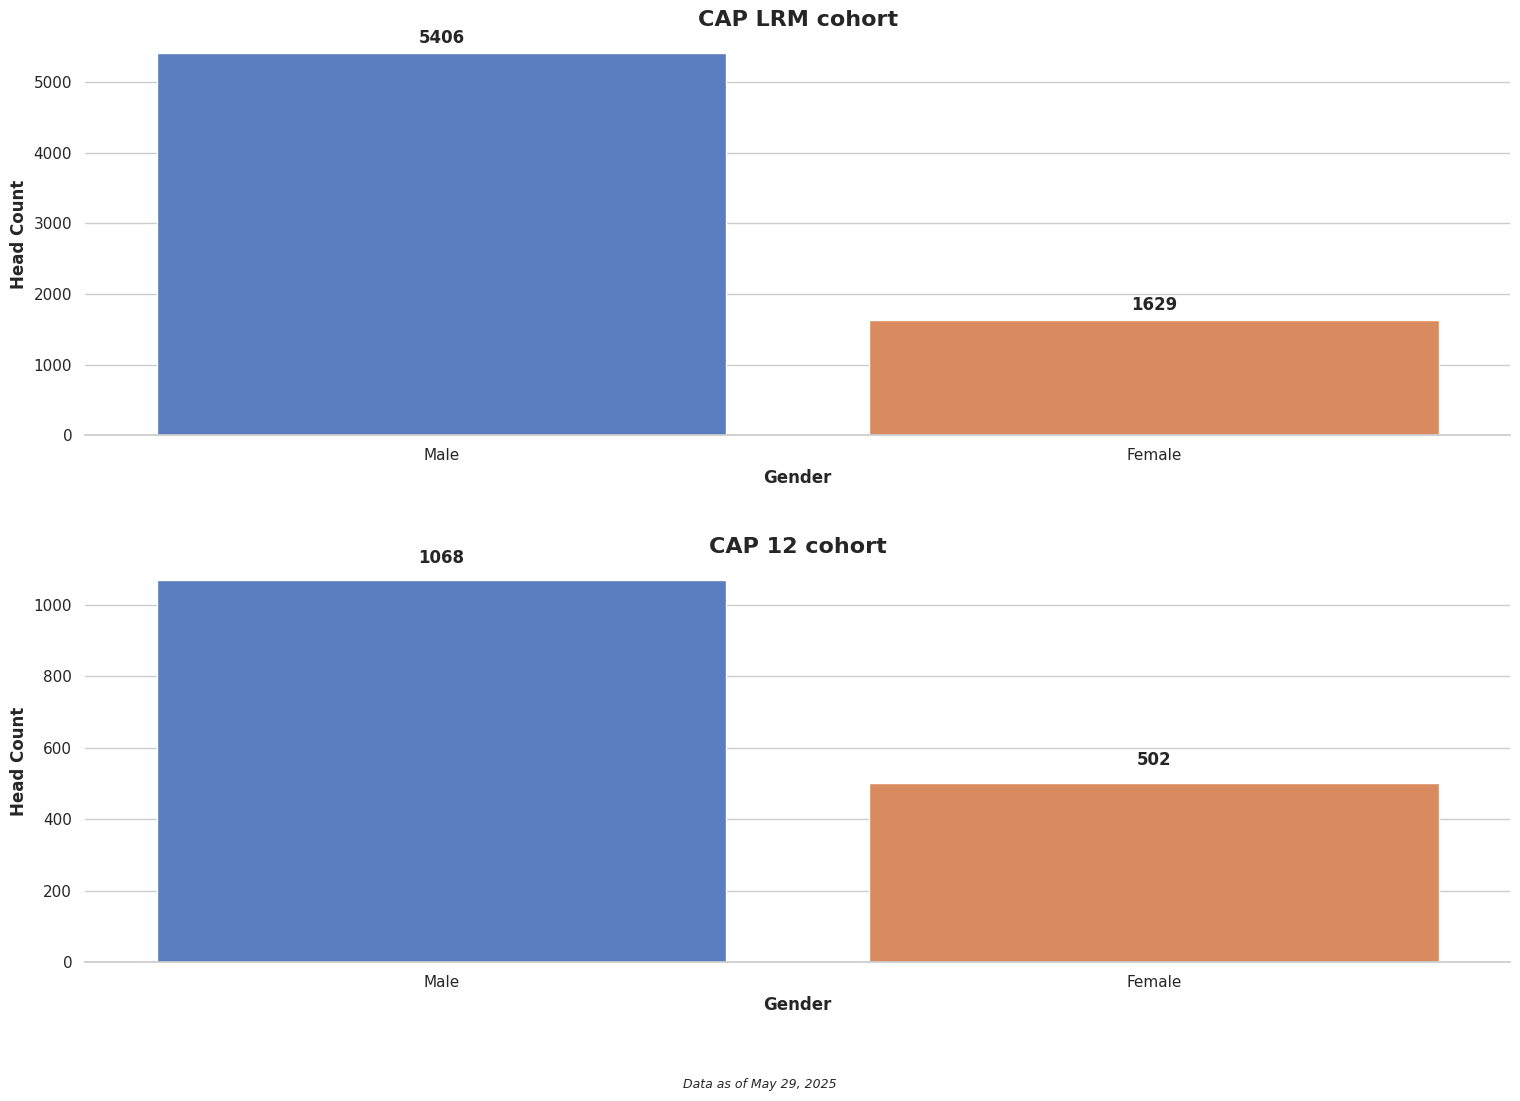

Source code (Python):
import matplotlib.pyplot as plt
import numpy as np
import seaborn as sns
import pandas as pd

# Set seaborn style
sns.set_theme(style="whitegrid")  # Set the seaborn theme
plt.rcParams['font.family'] = 'sans-serif'  # Use a cleaner font

# Data for the bar chart
categories = ['Male', 'Female']


values = [5406, 1629]
values2 = [1068, 502]


# Removed duplicate dataframe creation (now created below)

# Create figure and axis with seaborn color palette
fig, axes = plt.subplots(2, 1, figsize=(16, 12))
palette = sns.color_palette("muted", 3)  # Choose a nice color palette

# Create dataframe for both subplots
df1 = pd.DataFrame({'Categories': categories, 'Values': values})
df2 = pd.DataFrame({'Categories': categories, 'Values': values2})

# Create the bar charts with seaborn
bars1 = sns.barplot(x='Categories', y='Values', data=df1, palette=palette, ax=axes[0])
bars2 = sns.barplot(x='Categories', y='Values', data=df2, palette=palette, ax=axes[1])

# Add labels and title with improved styling for first subplot
axes[0].set_xlabel('Gender', fontsize=12, fontweight='bold')
axes[0].set_ylabel('Head Count', fontsize=12, fontweight='bold')
axes[0].set_title('CAP LRM cohort', fontsize=16, fontweight='bold')

# Add values on top of bars for first subplot
for i, v in enumerate(values):
    axes[0].text(i, v + 150, str(v), ha='center', fontweight='bold')

# Add labels and title with improved styling for second subplot
axes[1].set_xlabel('Gender', fontsize=12, fontweight='bold')
axes[1].set_ylabel('Head Count', fontsize=12, fontweight='bold')
axes[1].set_title('CAP 12 cohort', fontsize=16, fontweight='bold')

# Add values on top of bars for second subplot
for i, v in enumerate(values2):
    axes[1].text(i, v + 50, str(v), ha='center', fontweight='bold')

# Customize the grid for both subplots
sns.despine(left=True, ax=axes[0])  # Remove the left spine for cleaner look
sns.despine(left=True, ax=axes[1])  # Remove the left spine for cleaner look

# Add context information
plt.figtext(0.5, 0.01, 'Data as of May 29, 2025', ha='center', fontsize=9, fontstyle='italic')

# Add finishing touches
plt.tight_layout(pad=3.0, rect=[0, 0.03, 1, 0.95])
plt.savefig('Plot1 Head Count by Work Status.png', dpi=300, bbox_inches='tight')  # Save high-quality image
plt.show()